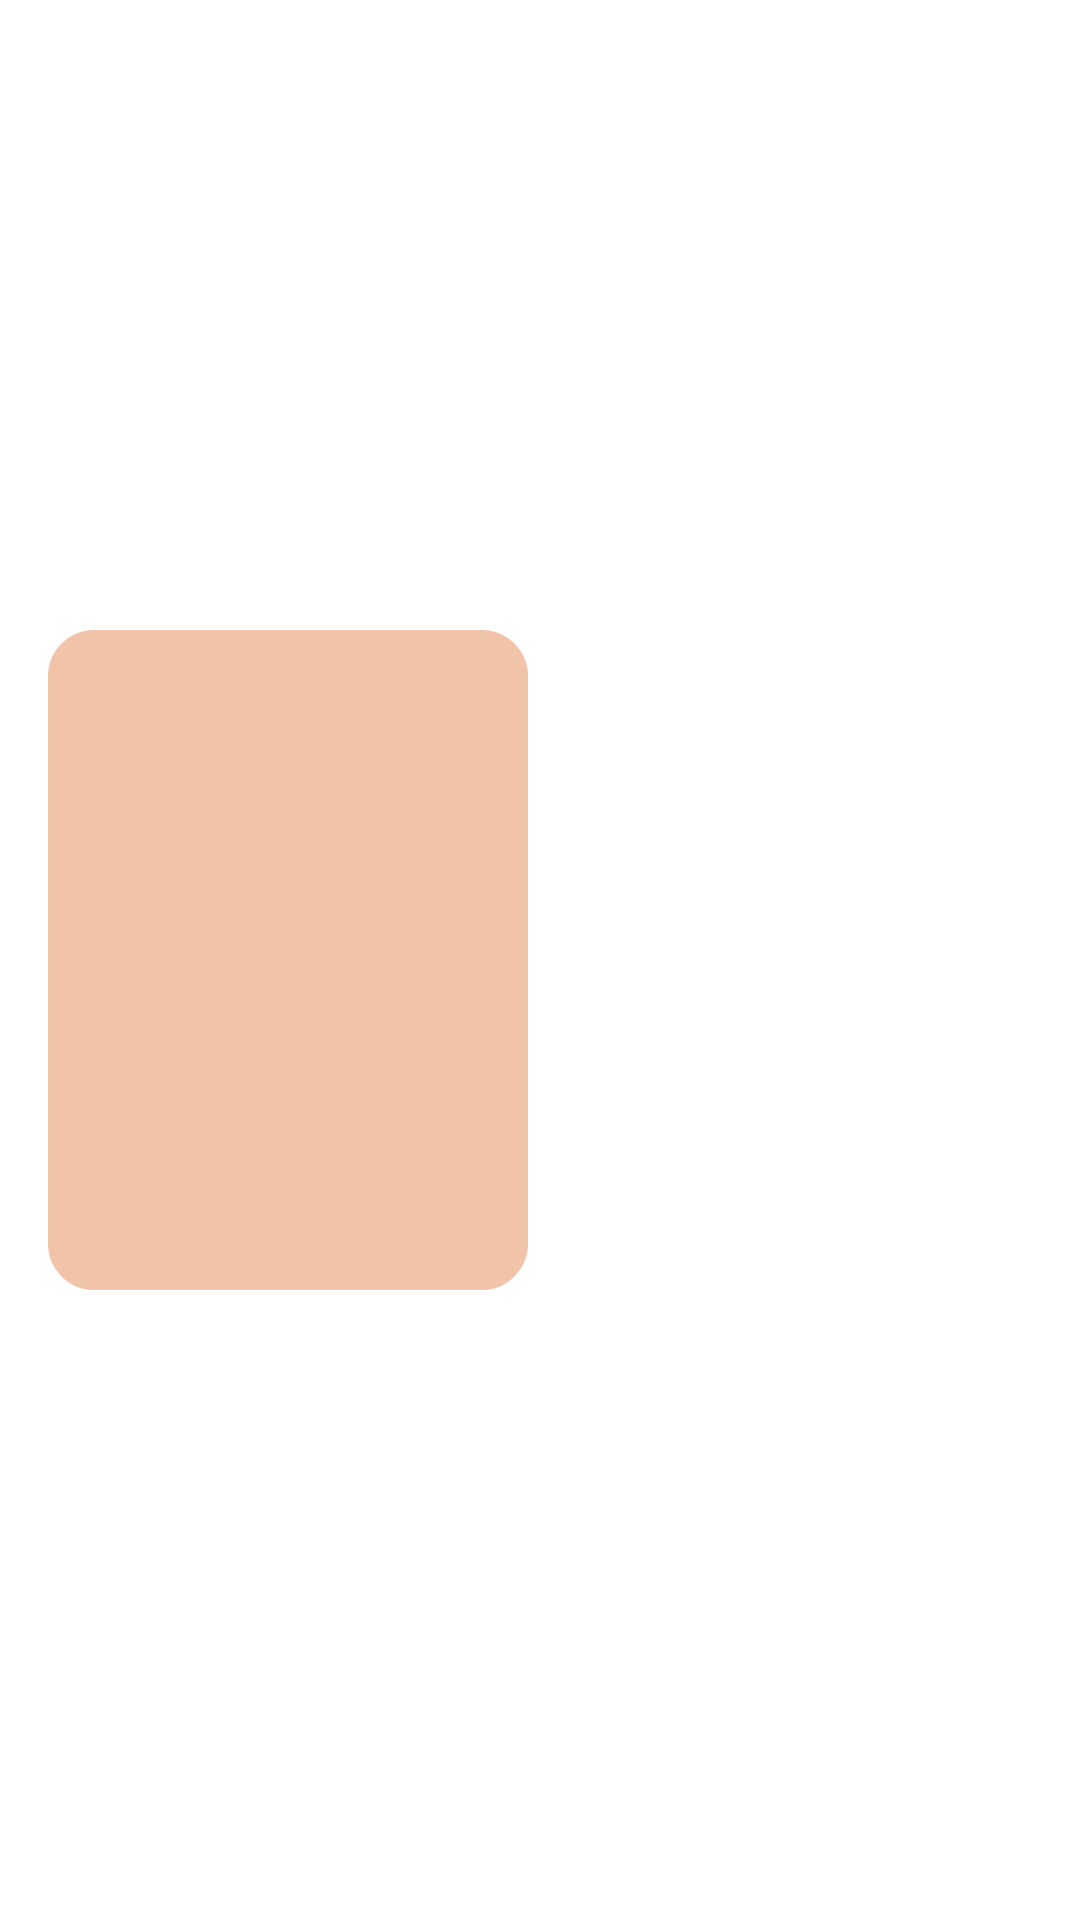

This screen was rendered from an Android layout file. Write that file and the resources it references.
<!-- AndroidManifest.xml: application theme Theme.MotionLayoutDemo -->
<!-- res/layout/fragment_detail.xml -->
<?xml version="1.0" encoding="utf-8"?>
<androidx.constraintlayout.motion.widget.MotionLayout xmlns:android="http://schemas.android.com/apk/res/android"
    xmlns:app="http://schemas.android.com/apk/res-auto"
    xmlns:tools="http://schemas.android.com/tools"
    android:id="@+id/detailMotionLayout"
    android:layout_width="match_parent"
    android:layout_height="match_parent"
    app:layoutDescription="@xml/fragment_detail_scene"
    tools:context=".DetailFragment">

    <androidx.constraintlayout.motion.widget.MotionLayout
        android:id="@+id/constraintLayout2"
        android:layout_width="match_parent"
        android:layout_height="match_parent"
        android:transitionName="eventDetailTransition"
        app:layoutDescription="@xml/fragment_detail_xml_constraintlayout2_scene"
        tools:layout_editor_absoluteY="256dp">

        <FrameLayout
            android:id="@+id/frameLayout7"
            android:layout_width="match_parent"
            android:layout_height="match_parent"
            android:layout_marginStart="16dp"
            android:background="@drawable/fl_radius_cream_20dp" />

        <TextView
            android:id="@+id/tv_event_desc"
            android:layout_width="wrap_content"
            android:layout_height="wrap_content"
            android:layout_marginStart="60dp"
            android:layout_marginTop="60dp"
            android:text="@string/event_desc"
            android:textColor="@color/dark_blue"
            android:textSize="16sp"
            app:layout_constraintStart_toStartOf="parent"
            app:layout_constraintTop_toTopOf="parent" />

        <TextView
            android:id="@+id/tv_event_desc_content"
            android:layout_width="0dp"
            android:layout_height="wrap_content"
            android:layout_marginTop="20dp"
            android:layout_marginEnd="20dp"
            android:lineSpacingExtra="8sp"
            android:text="@string/event_desc_content"
            android:textColor="@color/dark_blue"
            android:textSize="13sp"
            app:layout_constraintEnd_toEndOf="parent"
            app:layout_constraintStart_toStartOf="@+id/tv_event_desc"
            app:layout_constraintTop_toBottomOf="@+id/tv_event_desc" />

        <TextView
            android:id="@+id/tv_event_details"
            android:layout_width="wrap_content"
            android:layout_height="wrap_content"
            android:layout_marginTop="25dp"
            android:text="@string/event_details"
            android:textColor="@color/dark_blue"
            android:textSize="16sp"
            app:layout_constraintStart_toStartOf="@+id/tv_event_desc_content"
            app:layout_constraintTop_toBottomOf="@+id/tv_event_desc_content" />


        <FrameLayout
            android:id="@+id/frameLayout8"
            android:layout_width="match_parent"
            android:layout_height="80dp"
            android:layout_marginStart="60dp"
            android:layout_marginTop="20dp"
            android:layout_marginEnd="30dp"
            android:background="@drawable/fl_radius_cream_light"
            app:layout_constraintStart_toStartOf="@+id/tv_event_details"
            app:layout_constraintTop_toBottomOf="@+id/tv_event_details" />

        <androidx.constraintlayout.widget.ConstraintLayout
            android:id="@+id/event_item_bottom_layout"
            android:layout_width="match_parent"
            android:layout_height="70dp"
            android:layout_marginStart="20dp"
            android:background="@drawable/fl_radius_top_left"
            android:padding="5dp"
            app:layout_constraintBottom_toBottomOf="parent">

            <LinearLayout
                android:id="@+id/linearLayout"
                android:layout_width="wrap_content"
                android:layout_height="wrap_content"
                android:layout_marginStart="40dp"
                android:background="@drawable/event_heart_layout"
                android:orientation="horizontal"
                android:paddingStart="20dp"
                android:paddingTop="10dp"
                android:paddingEnd="20dp"
                android:paddingBottom="10dp"
                app:layout_constraintBottom_toBottomOf="parent"
                app:layout_constraintStart_toStartOf="parent"
                app:layout_constraintTop_toTopOf="parent">

                <ImageView
                    android:layout_width="20dp"
                    android:layout_height="20dp"
                    android:src="@drawable/ic_heart_empty_24" />

                <TextView
                    android:layout_width="wrap_content"
                    android:layout_height="wrap_content"
                    android:layout_marginStart="5dp"
                    android:text="80"
                    android:textColor="@color/dark_blue"
                    android:textSize="14sp" />

            </LinearLayout>


            <TextView
                android:layout_width="wrap_content"
                android:layout_height="wrap_content"
                android:text="@string/interested_in_attending"
                android:textColor="@color/cream"
                android:textSize="14sp"
                app:layout_constraintBottom_toBottomOf="parent"
                app:layout_constraintEnd_toEndOf="parent"
                app:layout_constraintStart_toEndOf="@+id/linearLayout"
                app:layout_constraintTop_toTopOf="parent" />


        </androidx.constraintlayout.widget.ConstraintLayout>
    </androidx.constraintlayout.motion.widget.MotionLayout>

</androidx.constraintlayout.motion.widget.MotionLayout>
<!-- resources referenced by this layout -->
<resources>
  <color name="cream">#F1C3A9</color>
  <color name="dark_blue">#121213</color>
  <!-- drawable fl_radius_cream_20dp (drawable) -->
  <shape xmlns:android="http://schemas.android.com/apk/res/android">
      <solid android:color="@color/cream" />
      <stroke android:width="1dp" android:color="@color/cream" />
      <corners android:topLeftRadius="15dp" android:topRightRadius="15dp"
          android:bottomLeftRadius="15dp" android:bottomRightRadius="15dp"/>
  </shape>
  <!-- drawable fl_radius_cream_light (drawable) -->
  <shape xmlns:android="http://schemas.android.com/apk/res/android">
      <solid android:color="@color/cream_light" />
      <stroke android:width="1dp" android:color="@color/cream_light" />
      <corners android:topLeftRadius="15dp" android:topRightRadius="15dp"
          android:bottomLeftRadius="15dp" android:bottomRightRadius="15dp"/>
  </shape>
  <!-- drawable fl_radius_top_left (drawable) -->
  <shape xmlns:android="http://schemas.android.com/apk/res/android">
      <solid android:color="@color/dark_blue" />
      <stroke android:width="1dp" android:color="@color/dark_blue" />
      <corners android:topLeftRadius="50dp" android:topRightRadius="0dp"
          android:bottomLeftRadius="0dp" android:bottomRightRadius="0dp"/>
  </shape>
  <string name="event_desc"><b>Event Description</b></string>
  <string name="event_desc_content"><b>Lorem ipsum dolor sit amet, consectetur adipiscing elit, sed do eiusmod tempor incididunt ut labore et dolore magna aliqua. Ut enim ad minim veniam, quis nostrud exercitation ullamco laboris nisi ut aliquip ex ea commodo consequat. Duis aute irure dolor in reprehenderit in voluptate velit esse cillum dolore eu fugiat nulla pariatur.</b></string>
  <string name="event_details"><b>Event Details</b></string>
  <string name="interested_in_attending"><b>Interested In Attending</b></string>
  <style name="Theme.MotionLayoutDemo" parent="Theme.MaterialComponents.DayNight.NoActionBar">
          
          <item name="colorPrimary">@color/cream</item>
          <item name="colorPrimaryVariant">@color/cream_light</item>
          <item name="colorOnPrimary">@color/white</item>
          
          <item name="colorSecondary">@color/teal_200</item>
          <item name="colorSecondaryVariant">@color/teal_700</item>
          <item name="colorOnSecondary">@color/black</item>
          
          <item name="android:statusBarColor" tools:targetApi="l">?attr/colorPrimaryVariant</item>
          
      </style>
  <color name="cream_light">#F5E8DF</color>
  <color name="white">#FFFFFFFF</color>
  <color name="teal_200">#FF03DAC5</color>
  <color name="teal_700">#FF018786</color>
  <color name="black">#FF000000</color>
</resources>
